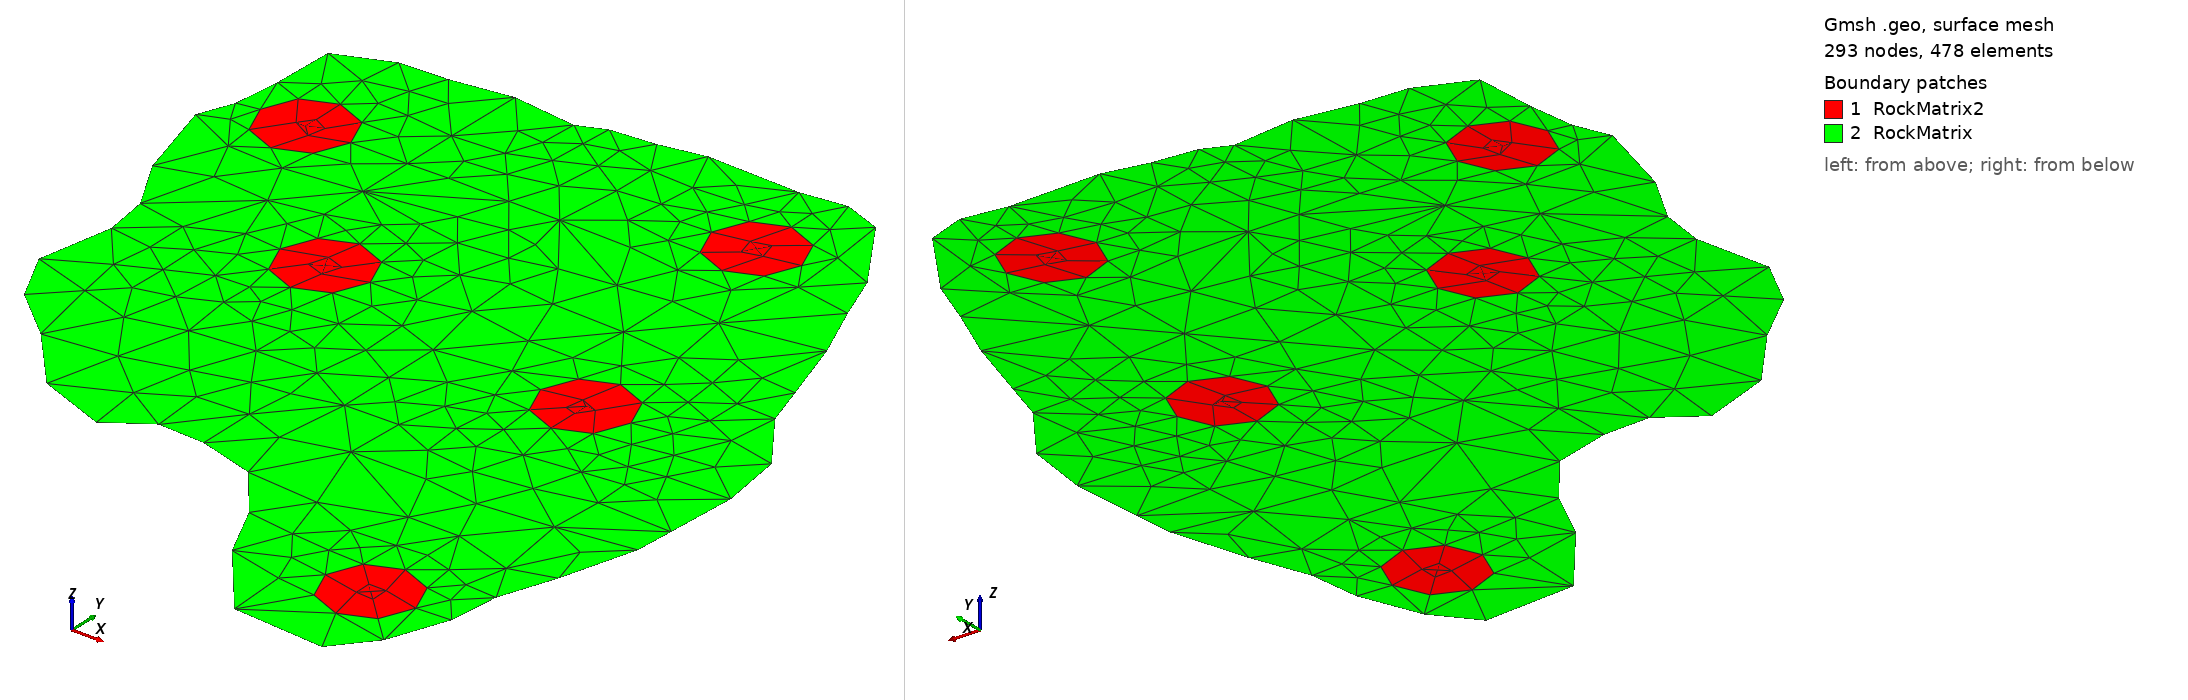

Gmsh geometry script, surface-meshed: 293 nodes, 478 surface elements. Boundary patches (legend numbers): 1 RockMatrix2, 2 RockMatrix. Left view from above one corner, right view from below the opposite corner. Legend entries are the model's physical surfaces. The drawing asked Gmsh for element sizes between 1% and 20% of the model's largest extent; the script's own settings can give other sizes.

=== mallaUNISIM_FINAL.geo (drawn) ===
ht=2500;
hs=2500;
Point(18)= {399.622, 5744.46, 0., ht};
Point(19)= {782.313, 5899.35, 0., ht};
Point(20)= {1122.06, 5914.64, 0., ht};
Point(21)= {1547.53, 5976.12, 0., ht};
Point(22)= {2004.69, 5921.16, 0., ht};
Point(23)= {2193.4, 6000.05, 0., ht};
Point(24)= {2509.48, 6027.13, 0., ht};
Point(25)= {2825.52, 6089.41, 0., ht};
Point(26)= {3482.36, 6069.51, 0., ht};
Point(27)= {3802.84, 6109.46, 0., ht};
Point(28)= {4074.24, 6007.91, 0., ht};
Point(45)= {4430.99, 5465.73, 0., ht};
Point(61)= {4561.41, 5115.91, 0., ht};
Point(77)= {4735.38, 4699.42, 0., ht};
Point(94)= {4892.42, 4202.3, 0., ht};
Point(110)= {4988.23, 3893.68, 0., ht};
Point(127)= {5292.03, 3466.32, 0., ht};
Point(143)= {5361.29, 2999.81, 0., ht};
Point(159)= {5329.08, 2493.61, 0., ht};
Point(175)= {5310.96, 2213.42, 0., ht};
Point(191)= {5159.17, 1680.17, 0., ht};
Point(206)= {5018.02, 1287.88, 0., ht};
Point(222)= {4980.68, 927.885, 0., ht};
Point(238)= {4821.79, 509.83, 0., ht};
Point(237)= {4594.33, 235.624, 0., ht};
Point(236)= {3934.99, 286.299, 0., ht};
Point(219)= {3507.47, 820.769, 0., ht};
Point(202)= {3313.27, 1228.67, 0., ht};
Point(185)= {3024.23, 1598.58, 0., ht};
Point(184)= {2617.47, 1716.74, 0., ht};
Point(183)= {2287.45, 1732.53, 0., ht};
Point(182)= {1996.21, 1537.76, 0., ht};
Point(181)= {1497.86, 1729.14, 0., ht};
Point(164)= {1119.05, 2166.18, 0., ht};
Point(147)= {765.2, 2474.13, 0., ht};
Point(131)= {575.895, 2855.41, 0., ht};
Point(115)= {680.803, 3387.09, 0., ht};
Point(99)= {633.028, 3712.42, 0., ht};
Point(82)= {420.001, 4102.84, 0., ht};
Point(66)= {246.429, 4724.98, 0., ht};
Point(50)= {343.85, 4966.15, 0., ht};
Point(34)= {382.906, 5301.81, 0., ht};
Line(1)= {18, 19};
Line(2)= {19, 20};
Line(3)= {20, 21};
Line(4)= {21, 22};
Line(5)= {22, 23};
Line(6)= {23, 24};
Line(7)= {24, 25};
Line(8)= {25, 26};
Line(9)= {26, 27};
Line(10)= {27, 28};
Line(11)= {28, 45};
Line(12)= {45, 61};
Line(13)= {61, 77};
Line(14)= {77, 94};
Line(15)= {94, 110};
Line(16)= {110, 127};
Line(17)= {127, 143};
Line(18)= {143, 159};
Line(19)= {159, 175};
Line(20)= {175, 191};
Line(21)= {191, 206};
Line(22)= {206, 222};
Line(23)= {222, 238};
Line(24)= {238, 237};
Line(25)= {237, 236};
Line(26)= {236, 219};
Line(27)= {219, 202};
Line(28)= {202, 185};
Line(29)= {185, 184};
Line(30)= {184, 183};
Line(31)= {183, 182};
Line(32)= {182, 181};
Line(33)= {181, 164};
Line(34)= {164, 147};
Line(35)= {147, 131};
Line(36)= {131, 115};
Line(37)= {115, 99};
Line(38)= {99, 82};
Line(39)= {82, 66};
Line(40)= {66, 50};
Line(41)= {50, 34};
Line(42)= {34, 18};
Point(1000000)= {819.354, 4992.78, 0., ht};
Point(1000001)= {819.454, 4992.78, 0, ht};
Point(1000002)= {819.354, 4992.88, 0, ht};
Point(1000003)= {819.254, 4992.78, 0, ht};
Point(1000004)= {819.354, 4992.68, 0, ht};
Point(1000005)= {4416.12, 915.463, 0., ht};
Point(1000006)= {4416.22, 915.463, 0, ht};
Point(1000007)= {4416.12, 915.563, 0, ht};
Point(1000008)= {4416.02, 915.463, 0, ht};
Point(1000009)= {4416.12, 915.363, 0, ht};
Point(1000010)= {3696.77, 5400.51, 0., ht};
Point(1000011)= {3696.87, 5400.51, 0, ht};
Point(1000012)= {3696.77, 5400.61, 0, ht};
Point(1000013)= {3696.67, 5400.51, 0, ht};
Point(1000014)= {3696.77, 5400.41, 0, ht};
Point(1000015)= {1898.38, 3769.58, 0., ht};
Point(1000016)= {1898.48, 3769.58, 0, ht};
Point(1000017)= {1898.38, 3769.68, 0, ht};
Point(1000018)= {1898.28, 3769.58, 0, ht};
Point(1000019)= {1898.38, 3769.48, 0, ht};
Point(1000020)= {4056.45, 3361.85, 0., ht};
Point(1000021)= {4056.55, 3361.85, 0, ht};
Point(1000022)= {4056.45, 3361.95, 0, ht};
Point(1000023)= {4056.35, 3361.85, 0, ht};
Point(1000024)= {4056.45, 3361.75, 0, ht};
Point(1000025)= {1139.35, 4992.78, 0, ht};
Point(1000026)= {819.354, 5312.78, 0, ht};
Point(1000027)= {499.354, 4992.78, 0, ht};
Point(1000028)= {819.354, 4672.78, 0, ht};
Point(1000029)= {4736.12, 915.463, 0, ht};
Point(1000030)= {4416.12, 1235.46, 0, ht};
Point(1000031)= {4096.12, 915.463, 0, ht};
Point(1000032)= {4416.12, 595.463, 0, ht};
Point(1000033)= {4016.77, 5400.51, 0, ht};
Point(1000034)= {3696.77, 5720.51, 0, ht};
Point(1000035)= {3376.77, 5400.51, 0, ht};
Point(1000036)= {3696.77, 5080.51, 0, ht};
Point(1000037)= {2218.38, 3769.58, 0, ht};
Point(1000038)= {1898.38, 4089.58, 0, ht};
Point(1000039)= {1578.38, 3769.58, 0, ht};
Point(1000040)= {1898.38, 3449.58, 0, ht};
Point(1000041)= {4376.45, 3361.85, 0, ht};
Point(1000042)= {4056.45, 3681.85, 0, ht};
Point(1000043)= {3736.45, 3361.85, 0, ht};
Point(1000044)= {4056.45, 3041.85, 0, ht};
Circle( 43)= {1000001, 1000000, 1000002};
Circle( 44)= {1000002, 1000000, 1000003};
Circle( 45)= {1000003, 1000000, 1000004};
Circle( 46)= {1000004, 1000000, 1000001};
Circle( 47)= {1000006, 1000005, 1000007};
Circle( 48)= {1000007, 1000005, 1000008};
Circle( 49)= {1000008, 1000005, 1000009};
Circle( 50)= {1000009, 1000005, 1000006};
Circle( 51)= {1000011, 1000010, 1000012};
Circle( 52)= {1000012, 1000010, 1000013};
Circle( 53)= {1000013, 1000010, 1000014};
Circle( 54)= {1000014, 1000010, 1000011};
Circle( 55)= {1000016, 1000015, 1000017};
Circle( 56)= {1000017, 1000015, 1000018};
Circle( 57)= {1000018, 1000015, 1000019};
Circle( 58)= {1000019, 1000015, 1000016};
Circle( 59)= {1000021, 1000020, 1000022};
Circle( 60)= {1000022, 1000020, 1000023};
Circle( 61)= {1000023, 1000020, 1000024};
Circle( 62)= {1000024, 1000020, 1000021};
Circle( 63)= {1000025, 1000000, 1000026};
Circle( 64)= {1000026, 1000000, 1000027};
Circle( 65)= {1000027, 1000000, 1000028};
Circle( 66)= {1000028, 1000000, 1000025};
Circle( 67)= {1000029, 1000005, 1000030};
Circle( 68)= {1000030, 1000005, 1000031};
Circle( 69)= {1000031, 1000005, 1000032};
Circle( 70)= {1000032, 1000005, 1000029};
Circle( 71)= {1000033, 1000010, 1000034};
Circle( 72)= {1000034, 1000010, 1000035};
Circle( 73)= {1000035, 1000010, 1000036};
Circle( 74)= {1000036, 1000010, 1000033};
Circle( 75)= {1000037, 1000015, 1000038};
Circle( 76)= {1000038, 1000015, 1000039};
Circle( 77)= {1000039, 1000015, 1000040};
Circle( 78)= {1000040, 1000015, 1000037};
Circle( 79)= {1000041, 1000020, 1000042};
Circle( 80)= {1000042, 1000020, 1000043};
Circle( 81)= {1000043, 1000020, 1000044};
Circle( 82)= {1000044, 1000020, 1000041};
Point(84)= {1179.03, 4177.31, 0., ht};
Point(69)= {1538.71, 4585.05, 0., ht};
Point(53)= {1538.71, 4992.78, 0., ht};
Point(37)= {1538.71, 5400.51, 0., ht};
Point(55)= {2258.06, 4992.78, 0., ht};
Point(56)= {2617.74, 4992.78, 0., ht};
Point(74)= {3337.09, 4585.05, 0., ht};
Point(91)= {3696.77, 4177.31, 0., ht};
Point(76)= {4056.45, 4585.05, 0., ht};
Point(106)= {3337.09, 3769.58, 0., ht};
Point(121)= {2977.42, 3361.85, 0., ht};
Point(137)= {2977.42, 2954.12, 0., ht};
Point(153)= {2977.42, 2546.39, 0., ht};
Point(168)= {2617.74, 2138.66, 0., ht};
Point(170)= {3337.09, 2138.66, 0., ht};
Point(188)= {4056.45, 1730.93, 0., ht};
Point(189)= {4416.12, 1730.93, 0., ht};
Point(174)= {4775.8, 2138.66, 0., ht};
Line(83)= {115, 99};
Line(84)= {99, 84};
Line(85)= {84, 69};
Line(86)= {69, 53};
Line(87)= {53, 37};
Line(88)= {37, 21};
Line(90)= {84, 69};
Line(91)= {69, 55};
Line(92)= {55, 56};
Line(93)= {56, 74};
Line(94)= {74, 91};
Line(95)= {91, 76};
Line(96)= {76, 61};
Line(98)= {91, 106};
Line(99)= {106, 121};
Line(100)= {121, 137};
Line(101)= {137, 153};
Line(102)= {153, 168};
Line(103)= {168, 183};
Line(105)= {153, 170};
Line(106)= {170, 188};
Line(107)= {188, 189};
Line(108)= {189, 174};
Line(109)= {174, 159};
Curve Loop(1000)= {63, 64,65,66};
Curve Loop(1006)= {43, 44,45,46};
Plane Surface(1)= {1000, 1006};
Curve Loop(1001)= {67, 68,69,70};
Curve Loop(1007)= {47, 48,49,50};
Plane Surface(2)= {1001, 1007};
Curve Loop(1002)= {71, 72,73,74};
Curve Loop(1008)= {51, 52,53,54};
Plane Surface(3)= {1002, 1008};
Curve Loop(1003)= {75, 76,77,78};
Curve Loop(1009)= {55, 56,57,58};
Plane Surface(4)= {1003, 1009};
Curve Loop(1004)= {79, 80,81,82};
Curve Loop(1010)= {59, 60,61,62};
Plane Surface(5)= {1004, 1010};
Line Loop(110)={1, 2, 3, 4, 5, 6, 7, 8, 9, 10, 11, 12, 13, 14, 15, 16, 17, 18, 19, 20, 21, 22, 23, 24, 25, 26, 27, 28, 29, 30, 31, 32, 33, 34, 35, 36, 37, 38, 39, 40, 41, 42};
Plane Surface(1011)= {110, 1000, 1001, 1002, 1003, 1004};
Line{83, 84, 85, 86, 87, 88, 90, 91, 92, 93, 94, 95, 96, 98, 99, 100, 101, 102, 103, 105, 106, 107, 108, 109} In Surface{1011};
Transfinite Curve{43, 44, 45, 46, 47, 48, 49, 50, 51, 52, 53, 54, 55, 56, 57, 58, 59, 60, 61, 62} = 2;
Transfinite Curve{63, 64, 65, 66, 67, 68, 69, 70, 71, 72, 73, 74, 75, 76, 77, 78, 79, 80, 81, 82} = 3;
Transfinite Curve{83, 84, 85, 86, 87, 88, 90, 91, 92, 93, 94, 95, 96, 98, 99, 100, 101, 102, 103, 105, 106, 107, 108, 109} = 2;
Recombine Surface{1, 2, 3, 4, 5};
Physical Surface("RockMatrix")={1011};
Physical Surface("RockMatrix2")={1, 2, 3, 4, 5};
Physical Curve("Productors")={55, 56, 57, 58, 59, 60, 61, 62};
Physical Curve("Injectors")={43, 44, 45, 46, 47, 48, 49, 50, 51, 52, 53, 54};
Physical Curve("ZeroFlux")={1, 2, 3, 4, 5, 6, 7, 8, 9, 10, 11, 12, 13, 14, 15, 16, 17, 18, 19, 20, 21, 22, 23, 24, 25, 26, 27, 28, 29, 30, 31, 32, 33, 34, 35, 36, 37, 38, 39, 40, 41, 42};
